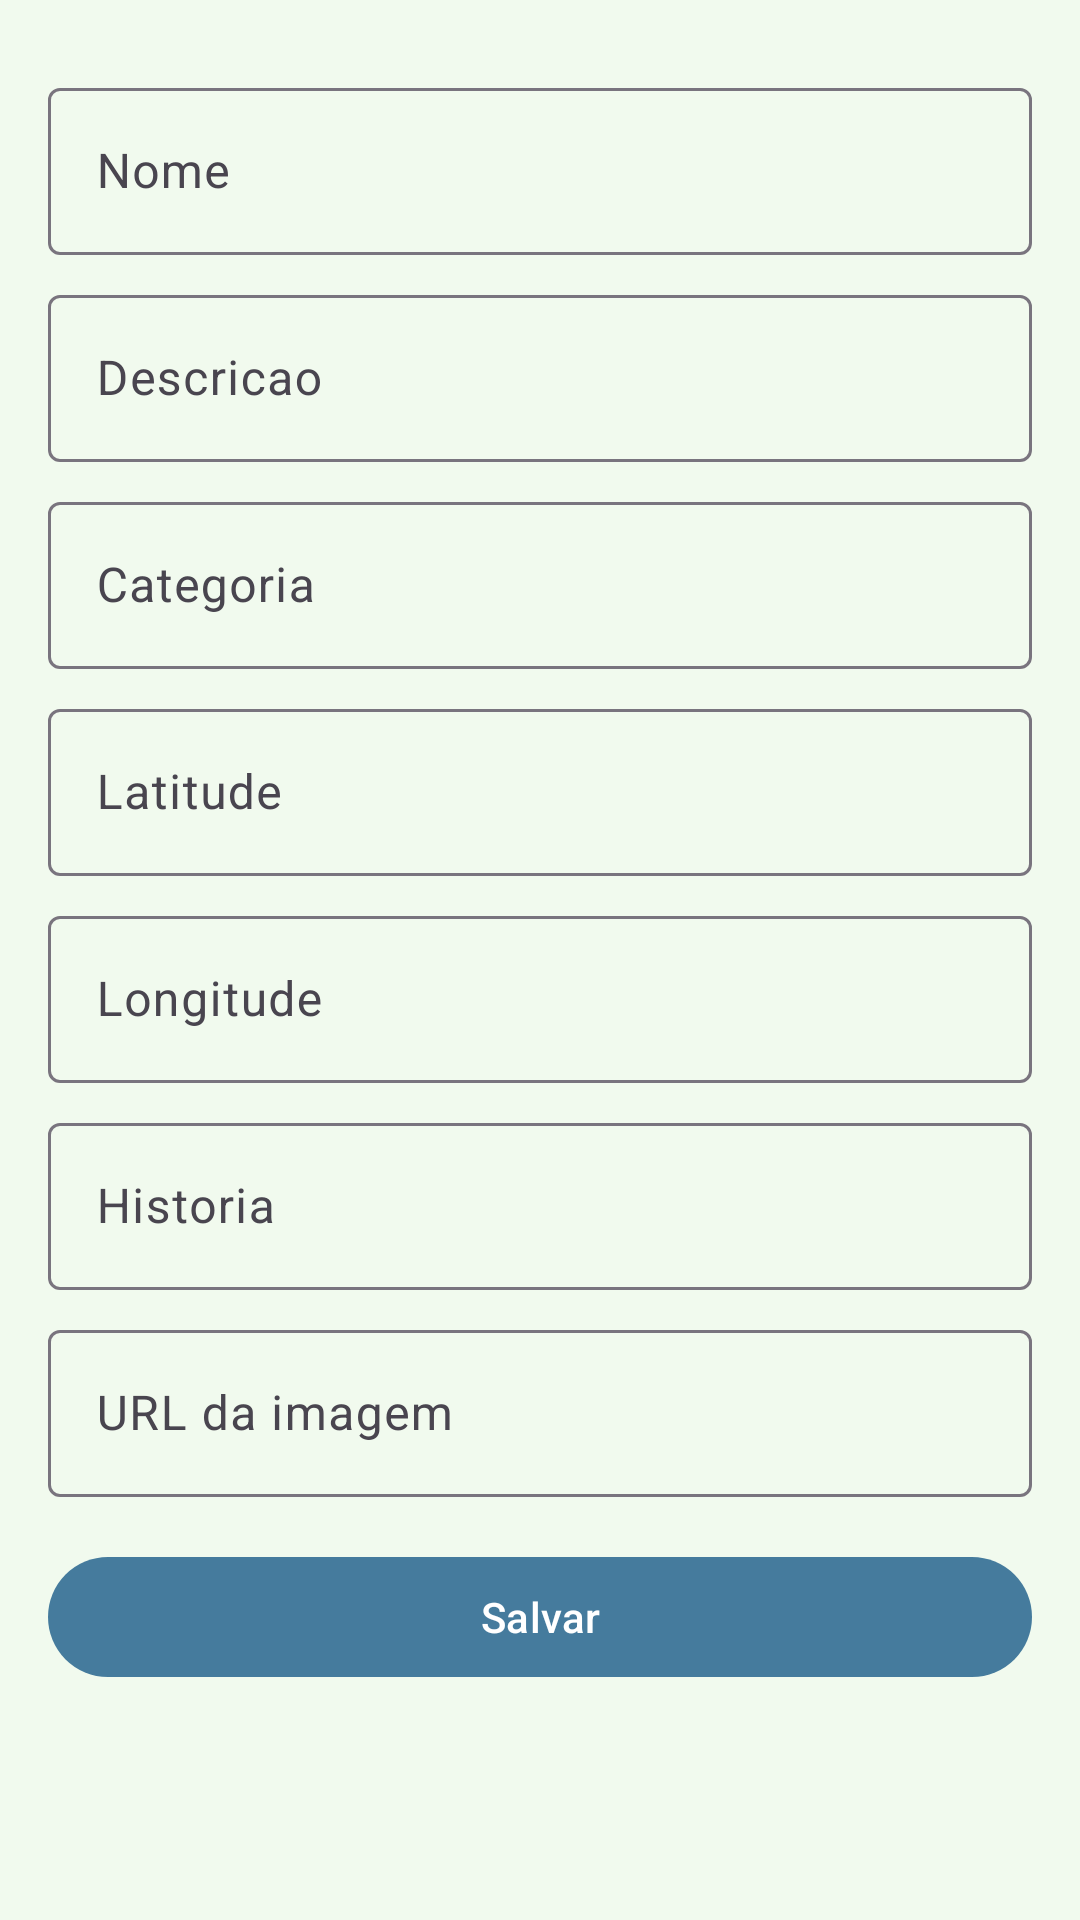

Reconstruct the res/layout file that produces this screen, plus the resources it refers to.
<!-- AndroidManifest.xml: application theme Theme.RoraiTour -->
<!-- res/layout/activity_add_place.xml -->
<?xml version="1.0" encoding="utf-8"?>
<ScrollView xmlns:android="http://schemas.android.com/apk/res/android"
    android:layout_width="match_parent"
    android:layout_height="match_parent">

    <LinearLayout
        android:layout_width="match_parent"
        android:layout_height="wrap_content"
        android:orientation="vertical"
        android:padding="16dp">

        <com.google.android.material.textfield.TextInputLayout
            android:layout_width="match_parent"
            android:layout_height="wrap_content"
            android:layout_marginTop="8dp">
            <com.google.android.material.textfield.TextInputEditText
                android:id="@+id/editName"
                android:layout_width="match_parent"
                android:layout_height="wrap_content"
                android:hint="@string/name" />
        </com.google.android.material.textfield.TextInputLayout>

        <com.google.android.material.textfield.TextInputLayout
            android:layout_width="match_parent"
            android:layout_height="wrap_content"
            android:layout_marginTop="8dp">
            <com.google.android.material.textfield.TextInputEditText
                android:id="@+id/editDescription"
                android:layout_width="match_parent"
                android:layout_height="wrap_content"
                android:hint="@string/description" />
        </com.google.android.material.textfield.TextInputLayout>

        <com.google.android.material.textfield.TextInputLayout
            android:layout_width="match_parent"
            android:layout_height="wrap_content"
            android:layout_marginTop="8dp">
            <com.google.android.material.textfield.TextInputEditText
                android:id="@+id/editCategory"
                android:layout_width="match_parent"
                android:layout_height="wrap_content"
                android:hint="@string/category" />
        </com.google.android.material.textfield.TextInputLayout>

        <com.google.android.material.textfield.TextInputLayout
            android:layout_width="match_parent"
            android:layout_height="wrap_content"
            android:layout_marginTop="8dp">
            <com.google.android.material.textfield.TextInputEditText
                android:id="@+id/editLatitude"
                android:layout_width="match_parent"
                android:layout_height="wrap_content"
                android:hint="@string/latitude"
                android:inputType="numberDecimal|numberSigned" />
        </com.google.android.material.textfield.TextInputLayout>

        <com.google.android.material.textfield.TextInputLayout
            android:layout_width="match_parent"
            android:layout_height="wrap_content"
            android:layout_marginTop="8dp">
            <com.google.android.material.textfield.TextInputEditText
                android:id="@+id/editLongitude"
                android:layout_width="match_parent"
                android:layout_height="wrap_content"
                android:hint="@string/longitude"
                android:inputType="numberDecimal|numberSigned" />
        </com.google.android.material.textfield.TextInputLayout>

        <com.google.android.material.textfield.TextInputLayout
            android:layout_width="match_parent"
            android:layout_height="wrap_content"
            android:layout_marginTop="8dp">
            <com.google.android.material.textfield.TextInputEditText
                android:id="@+id/editHistory"
                android:layout_width="match_parent"
                android:layout_height="wrap_content"
                android:hint="@string/history" />
        </com.google.android.material.textfield.TextInputLayout>

        <com.google.android.material.textfield.TextInputLayout
            android:layout_width="match_parent"
            android:layout_height="wrap_content"
            android:layout_marginTop="8dp">
            <com.google.android.material.textfield.TextInputEditText
                android:id="@+id/editImage"
                android:layout_width="match_parent"
                android:layout_height="wrap_content"
                android:hint="@string/image_url" />
        </com.google.android.material.textfield.TextInputLayout>

        <com.google.android.material.button.MaterialButton
            android:id="@+id/buttonSave"
            android:layout_width="match_parent"
            android:layout_height="wrap_content"
            android:layout_marginTop="16dp"
            android:text="@string/save" />
    </LinearLayout>
</ScrollView>
<!-- resources referenced by this layout -->
<resources>
  <string name="category">Categoria</string>
  <string name="description">Descricao</string>
  <string name="history">Historia</string>
  <string name="image_url">URL da imagem</string>
  <string name="latitude">Latitude</string>
  <string name="longitude">Longitude</string>
  <string name="name">Nome</string>
  <string name="save">Salvar</string>
  <style name="Theme.RoraiTour" parent="Base.Theme.RoraiTour" />
  <style name="Base.Theme.RoraiTour" parent="Theme.Material3.DayNight.NoActionBar">
          
          <item name="colorPrimary">@color/ios_blue</item>
          <item name="android:windowBackground">@color/ios_system_background</item>
          <item name="android:statusBarColor">@color/ios_system_background</item>
          <item name="android:windowLightStatusBar">true</item>
  
          
          <item name="shapeAppearanceCornerExtraLarge">@style/ShapeAppearance.App.Corner.Large</item>
      </style>
  <color name="ios_blue">#457B9D</color>
  <color name="ios_system_background">#F1FAEE</color>
  <style name="ShapeAppearance.App.Corner.Large" parent="ShapeAppearance.Material3.Corner.ExtraLarge">
          <item name="cornerSize">20dp</item>
      </style>
</resources>
